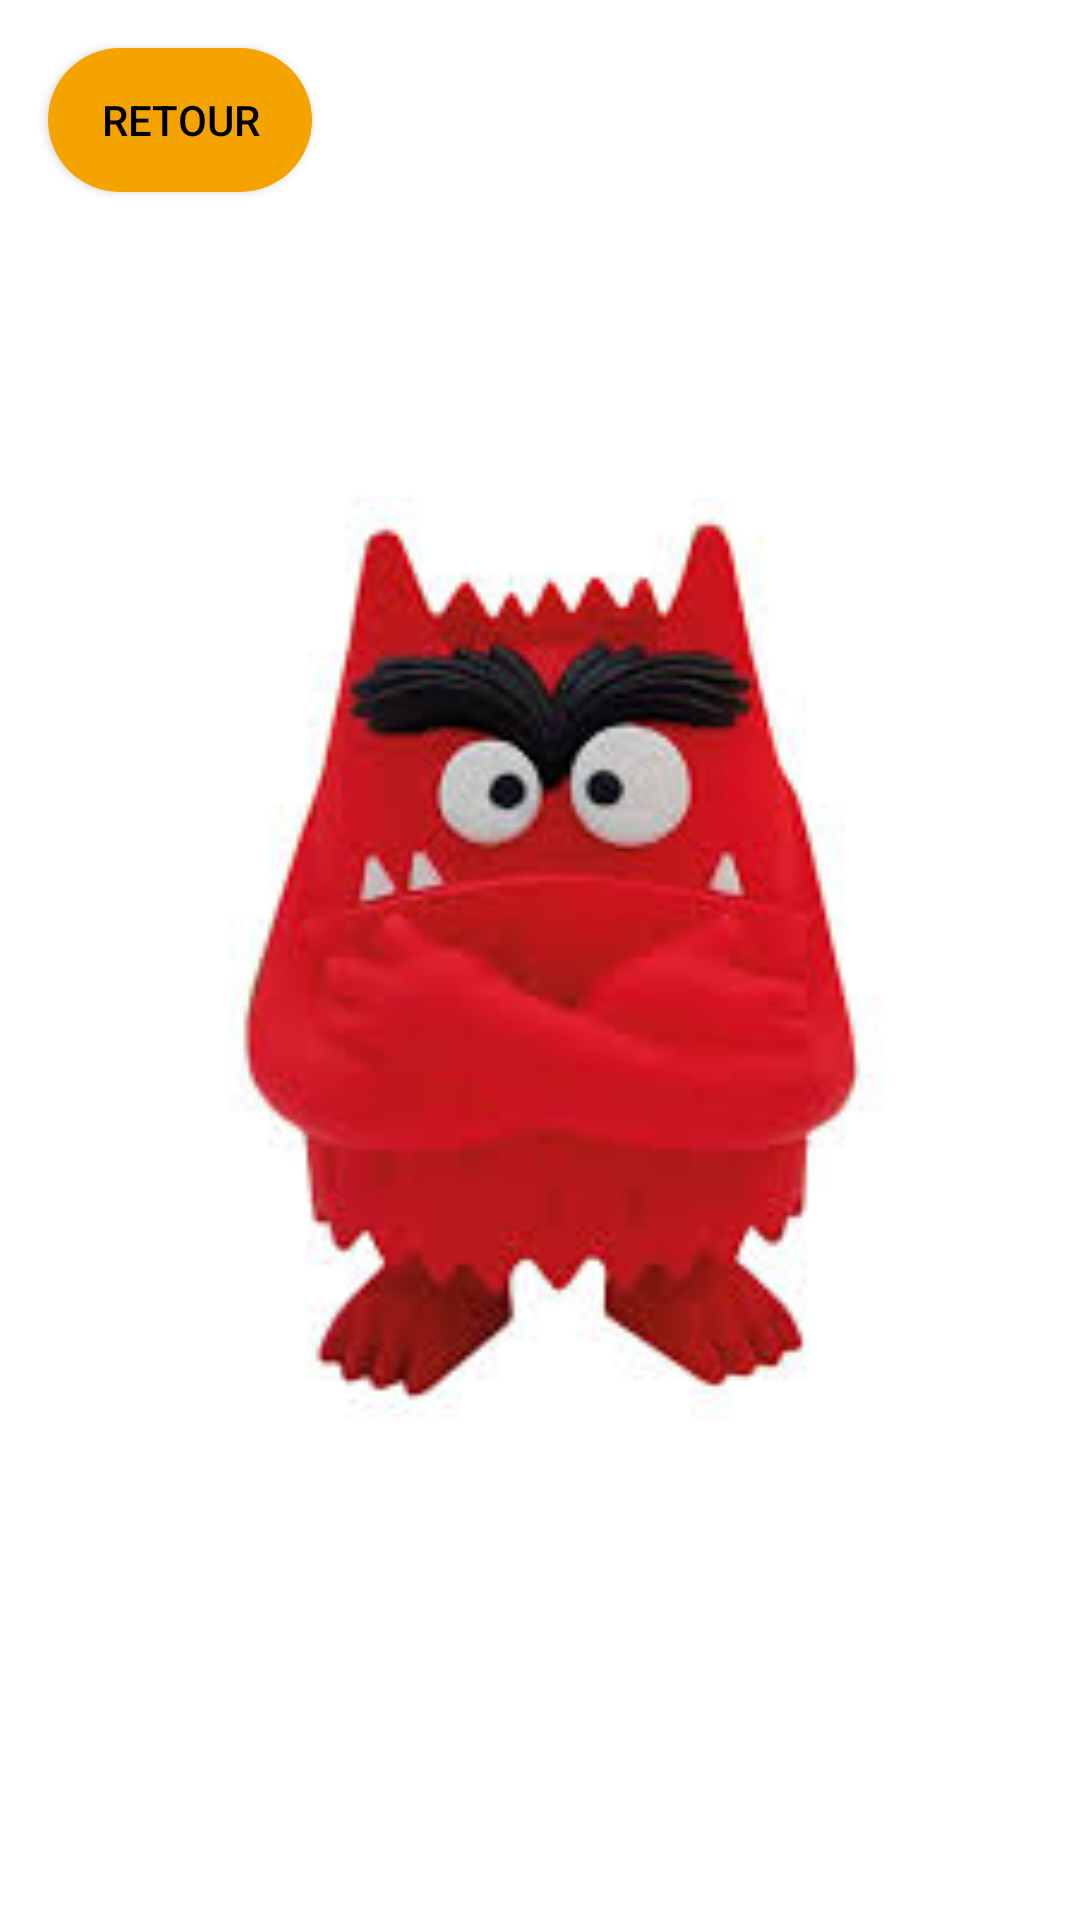

Android layout source for this screen:
<!-- AndroidManifest.xml: application theme Theme.PepperRobotAIassistant -->
<!-- res/layout/fragment_colere.xml -->
<?xml version="1.0" encoding="utf-8"?>
<androidx.constraintlayout.widget.ConstraintLayout
    xmlns:android="http://schemas.android.com/apk/res/android"
    xmlns:app="http://schemas.android.com/apk/res-auto"
    android:layout_width="match_parent"
    android:layout_height="match_parent">


    <ImageView
        android:id="@+id/imageSadBackground"
        android:layout_width="0dp"
        android:layout_height="0dp"
        android:src="@drawable/colere"
        android:scaleType="fitCenter"
        android:adjustViewBounds="true"
        app:layout_constraintTop_toTopOf="parent"
        app:layout_constraintBottom_toBottomOf="parent"
        app:layout_constraintStart_toStartOf="parent"
        app:layout_constraintEnd_toEndOf="parent"/>


    <Button
        android:id="@+id/buttonBack"
        android:layout_width="wrap_content"
        android:layout_height="wrap_content"
        android:text="Retour"
        android:background="@drawable/button_background"
        android:textColor="#000"
        android:layout_margin="16dp"
        app:layout_constraintTop_toTopOf="parent"
        app:layout_constraintStart_toStartOf="parent"/>

</androidx.constraintlayout.widget.ConstraintLayout>
<!-- resources referenced by this layout -->
<resources>
  <!-- drawable button_background (drawable) -->
  <?xml version="1.0" encoding="utf-8"?>
  <shape xmlns:android="http://schemas.android.com/apk/res/android"
      android:shape="rectangle">
      <solid android:color="@color/sun_yellow" />
      <corners android:radius="24dp" />
  </shape>
  <!-- drawable colere: jpeg bitmap (drawable, 6514 bytes) -->
  <style name="Theme.PepperRobotAIassistant" parent="Theme.MaterialComponents.DayNight.NoActionBar">
          
          <item name="colorPrimary">@color/earth_brown_light</item>
          <item name="colorPrimaryVariant">@color/earth_brown_dark</item>
          <item name="colorOnPrimary">@color/black</item>
  
          
          <item name="colorSecondary">@color/sun_yellow</item>
          <item name="colorSecondaryVariant">@color/sun_yellow</item>
          <item name="colorOnSecondary">@color/black</item>
  
          
          <item name="materialButtonStyle">@style/Widget.PepperRobotAIassistant.Button</item>
  
          
          <item name="android:statusBarColor" tools:targetApi="l">?attr/colorPrimaryVariant</item>
  
          
          <item name="android:windowBackground">@color/white</item>
      </style>
  <color name="sun_yellow">#F4A300</color>
  <color name="earth_brown_light">#D2B48C</color>
  <color name="earth_brown_dark">#8B4513</color>
  <color name="black">#FF000000</color>
  <style name="Widget.PepperRobotAIassistant.Button" parent="Widget.MaterialComponents.Button">
          <item name="backgroundTint">@color/sun_yellow</item>
          <item name="android:textColor">@color/black</item>
          <item name="android:textStyle">bold</item>
          <item name="cornerRadius">24dp</item>
      </style>
  <color name="white">#FFFFFFFF</color>
</resources>
